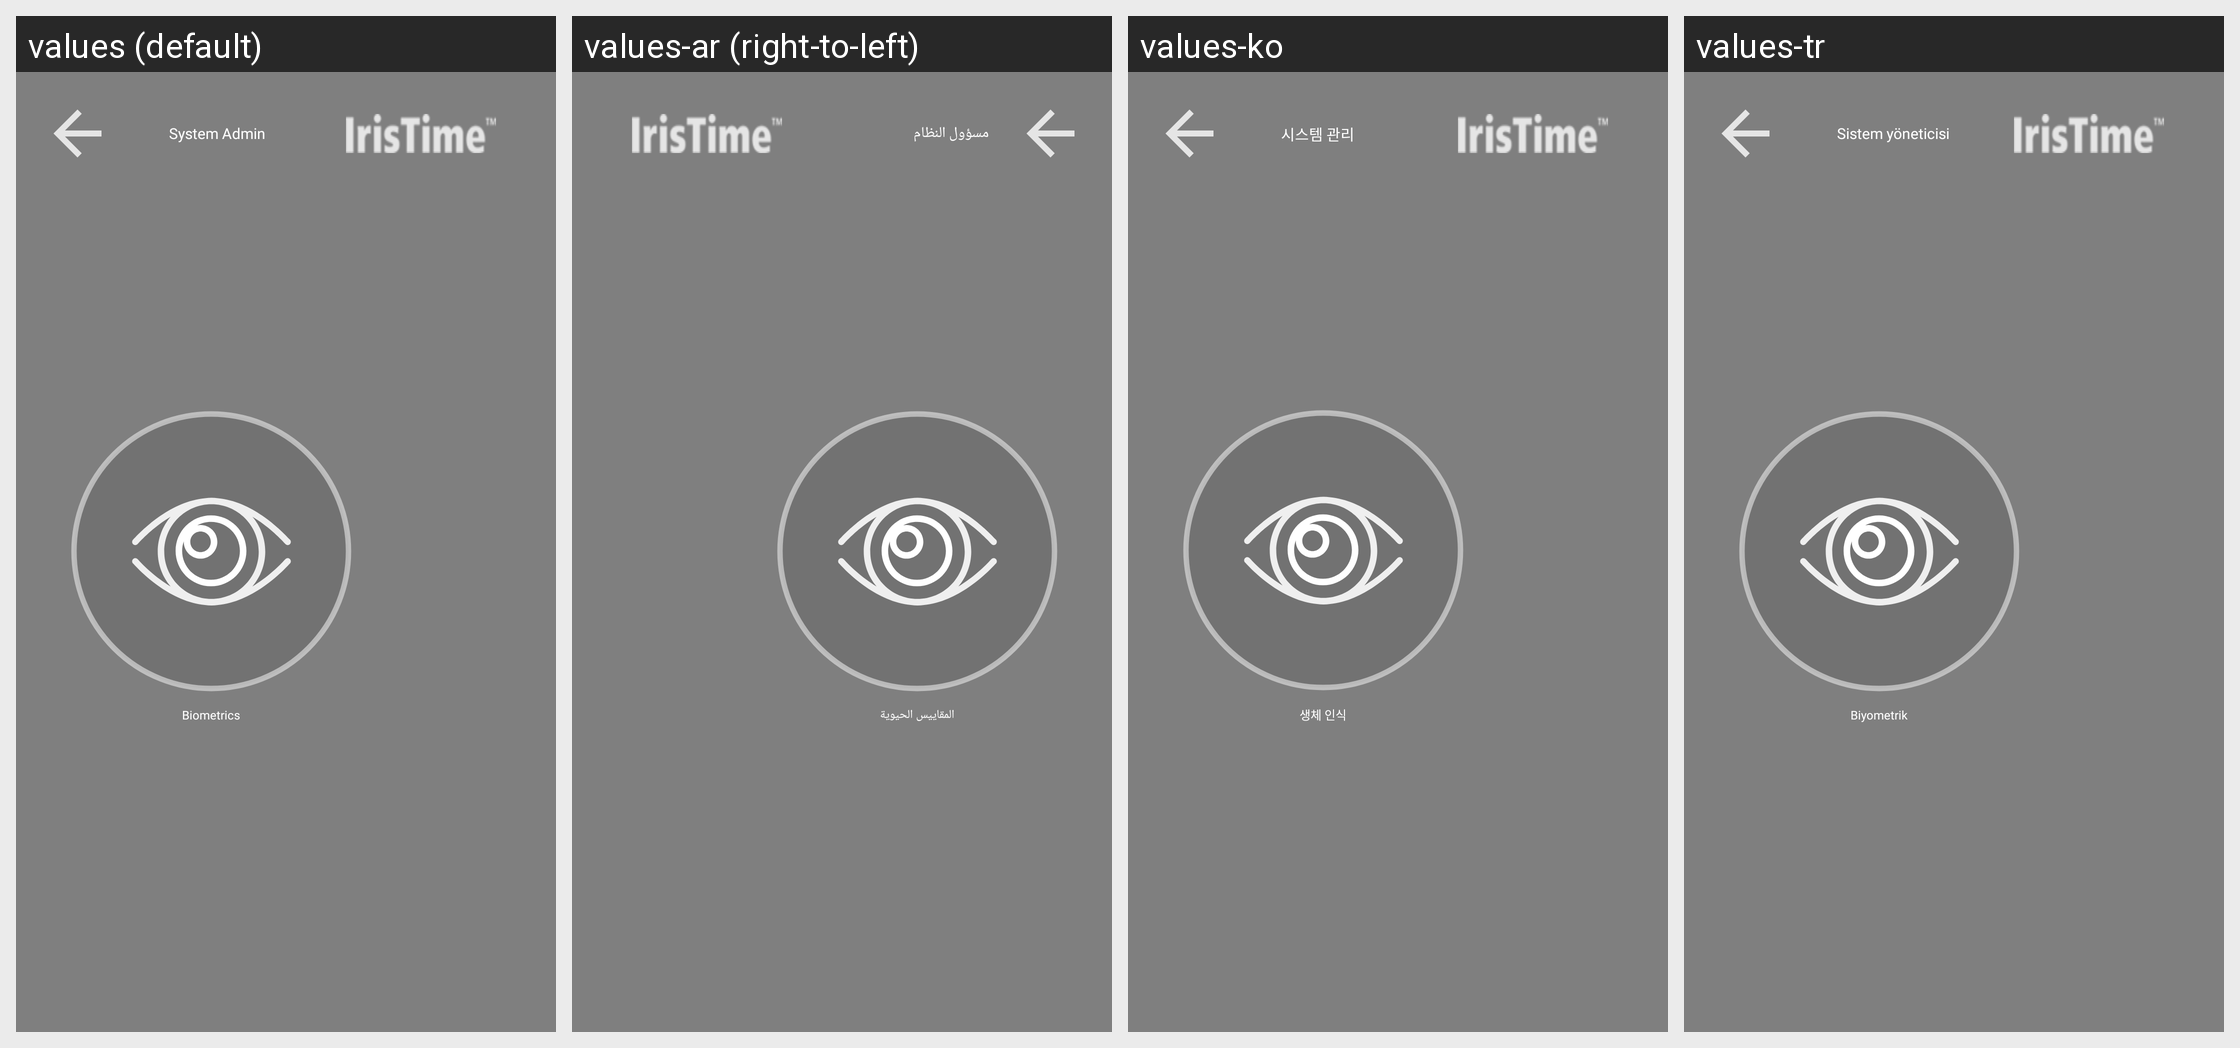

Locale-by-locale string values for the Android screen shown in this grid:
Android screen res/layout/activity_admin_login.xml rendered under 4 locales, left to right: values (default), values-ar (right-to-left), values-ko, values-tr. Device: Nexus 5 (rendered at 1080×1920; each locale shown at half size, 540×960, under a caption strip naming it); theme AppTheme.
Other locales in the repository, not shown: values-de-rDE, values-en, values-es-rES, values-fr, values-it-rIT, values-ja-rJP, values-pt, values-zh-rCN, values-zh-rTW.
Strings drawn on this screen, with the default value and each locale's value (text and hints the layout hard-codes, and strings that could not be matched under every locale, appear in the picture but are not listed):

biometrics
  values: Biometrics
  values-ar: المقاييس الحيوية
  values-ko: 생체 인식
  values-tr: Biyometrik

system_admin
  values: System Admin
  values-ar: مسؤول النظام
  values-ko: 시스템 관리
  values-tr: Sistem yöneticisi
